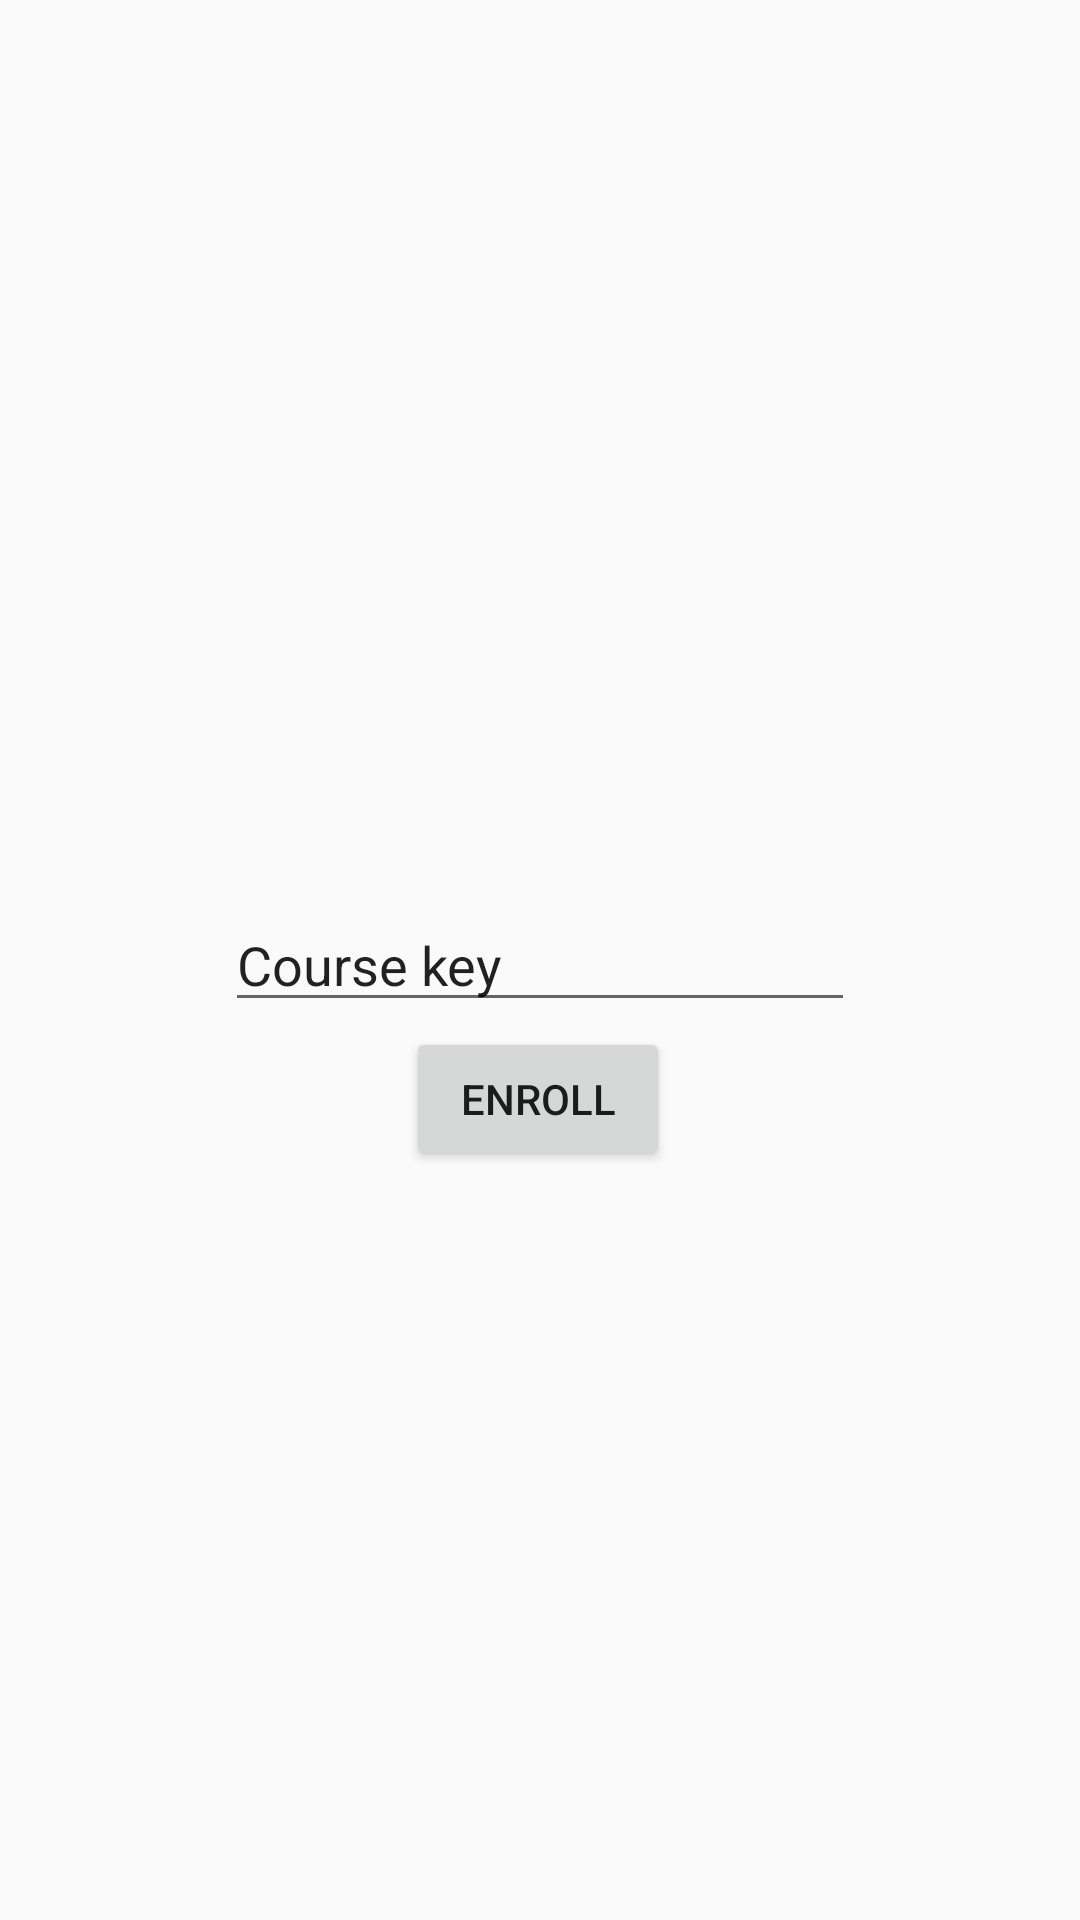

Produce the Android XML layout that renders to this screen, including the resource entries it uses.
<!-- AndroidManifest.xml: application theme AppTheme -->
<!-- res/layout/activity_enroll.xml -->
<?xml version="1.0" encoding="utf-8"?>
<androidx.constraintlayout.widget.ConstraintLayout xmlns:android="http://schemas.android.com/apk/res/android"
    xmlns:app="http://schemas.android.com/apk/res-auto"
    xmlns:tools="http://schemas.android.com/tools"
    android:id="@+id/tv_email"
    android:layout_width="match_parent"
    android:layout_height="match_parent"
    tools:context=".studentmain.Enroll">


    <EditText
        android:id="@+id/et_enrollKey"
        android:layout_width="wrap_content"
        android:layout_height="wrap_content"
        android:ems="10"
        android:inputType="textPersonName"
        android:text="Course key"
        app:layout_constraintBottom_toBottomOf="parent"
        app:layout_constraintEnd_toEndOf="parent"
        app:layout_constraintStart_toStartOf="parent"
        app:layout_constraintTop_toTopOf="parent" />

    <Button
        android:id="@+id/bt_enroll"
        android:layout_width="wrap_content"
        android:layout_height="wrap_content"
        android:text="Enroll"
        android:onClick = "enroll"
        app:layout_constraintBottom_toBottomOf="parent"
        app:layout_constraintEnd_toEndOf="parent"
        app:layout_constraintHorizontal_bias="0.498"
        app:layout_constraintStart_toStartOf="parent"
        app:layout_constraintTop_toTopOf="parent"
        app:layout_constraintVertical_bias="0.578" />

</androidx.constraintlayout.widget.ConstraintLayout>
<!-- resources referenced by this layout -->
<resources>
  <style name="AppTheme" parent="Theme.AppCompat.Light.NoActionBar">
          
          <item name="colorPrimary">@color/colorPrimary</item>
          <item name="colorPrimaryDark">@color/colorPrimaryDark</item>
          <item name="colorAccent">@color/colorAccent</item>
      </style>
  <!-- not gathered from this repository: default colours our renderer supplied (Android Studio template values) -->
  <color name="colorPrimary">#FF6200EE</color>
  <color name="colorPrimaryDark">#FF3700B3</color>
  <color name="colorAccent">#FF03DAC5</color>
</resources>
